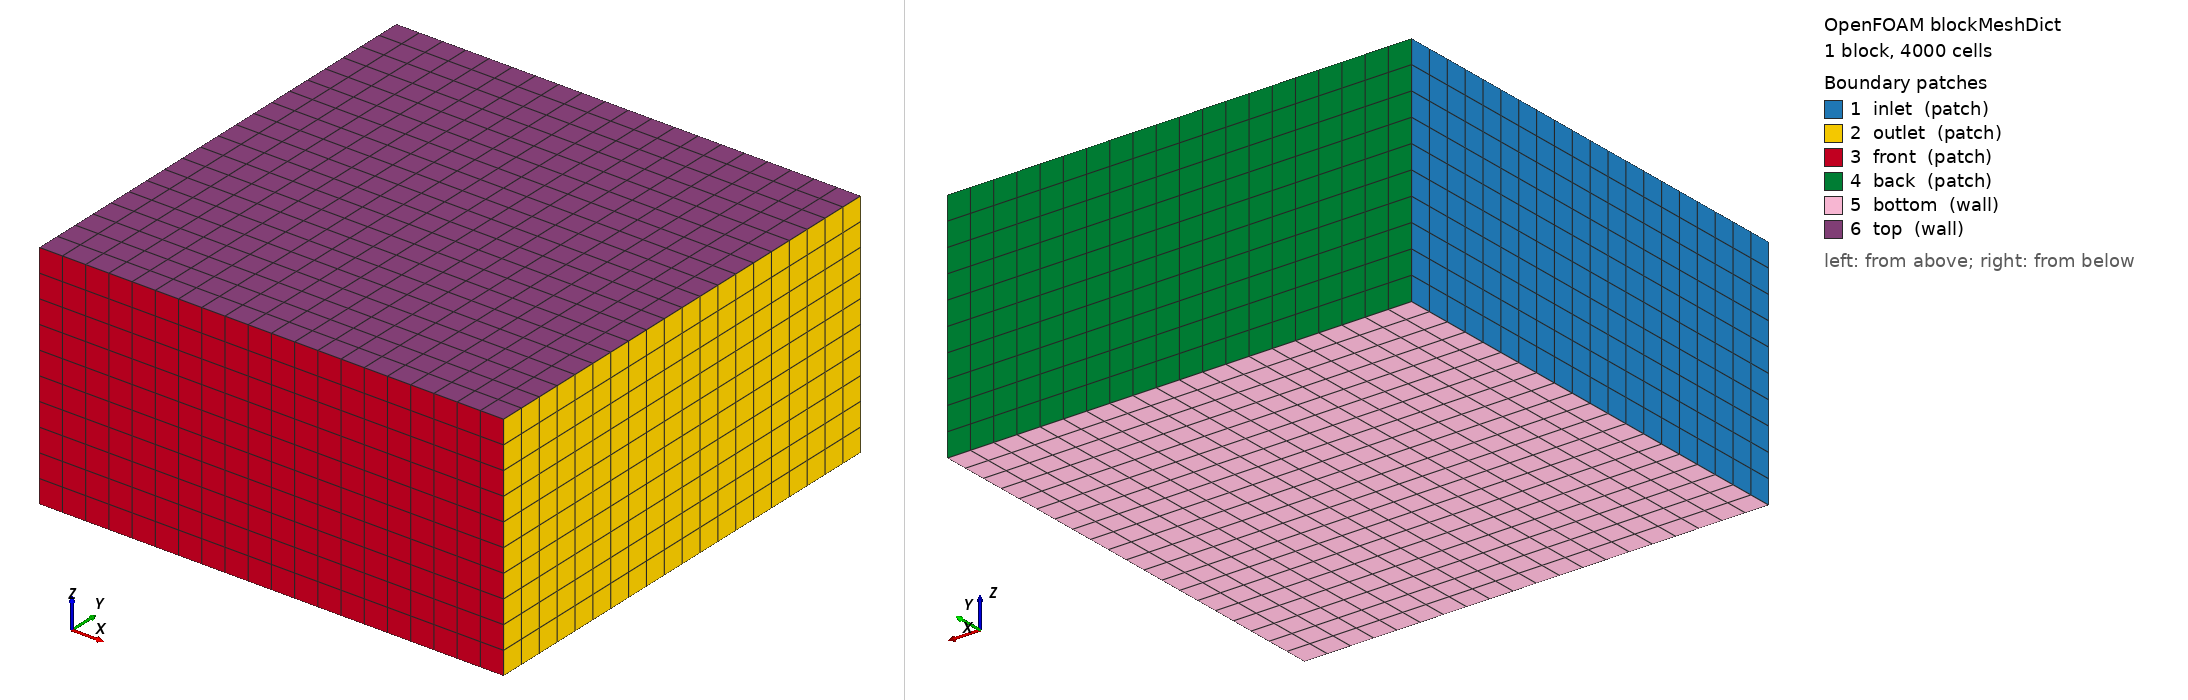

OpenFOAM case: the mesh blockMesh builds from blockMeshDict, 1 block(s), 4000 cells. Boundary patches (legend numbers): 1 inlet (patch), 2 outlet (patch), 3 front (patch), 4 back (patch), 5 bottom (wall), 6 top (wall). Left view from above one corner, right view from below the opposite corner. Boundary conditions: 8 field file(s) under 0/; 6 of 6 drawn patches have an entry in a shipped field file.

=== system/blockMeshDict ===
FoamFile
{
    version     2.0;
    format      ascii;
    class       dictionary;
    location    "system";
    object      blockMeshDict;
}

convertToMeters 1;

vertices
(
    (0 0 0)     // 0
    (10 0 0)    // 1
    (10 10 0)   // 2
    (0 10 0)    // 3
    (0 0 5)     // 4
    (10 0 5)    // 5
    (10 10 5)   // 6
    (0 10 5)    // 7
);

blocks
(
    hex (0 1 2 3 4 5 6 7) (20 20 10) simpleGrading (1 1 1)
);

edges
(
);

boundary
(
    inlet
    {
        type patch;
        faces
        (
            (0 4 7 3)
        );
    }
    outlet
    {
        type patch;
        faces
        (
            (1 2 6 5)
        );
    }
    front
    {
        type patch;
        faces
        (
            (0 1 5 4)
        );
    }
    back
    {
        type patch;
        faces
        (
            (3 7 6 2)
        );
    }
    bottom
    {
        type wall;
        faces
        (
            (0 3 2 1)
        );
    }
    top
    {
        type wall;
        faces
        (
            (4 5 6 7)
        );
    }
);

mergePatchPairs
(
);

// ************************************************************************* //

=== system/controlDict ===
/*--------------------------------*- C++ -*----------------------------------*\n  =========                 |\n  \\      /  F ield         | OpenFOAM: The Open Source CFD Toolbox\n   \\    /   O peration     | Website:  https://openfoam.org\n    \\  /    A nd           | Version:  9\n     \\/     M anipulation  |\n\*---------------------------------------------------------------------------*/

FoamFile
{
    version     2.0;
    format      ascii;
    class       dictionary;
    location    "system";
    object      controlDict;
}

// * * * * * * * * * * * * * * * * * * * * * * * * * * * * * * * * * * * * * //

application     blastFoam;

startFrom       startTime;

startTime       0;

stopAt          endTime;

endTime         0.01;

deltaT          1e-7;

writeControl    timeStep;

writeInterval   100;

purgeWrite      0;

writeFormat     ascii;

writePrecision  6;

writeCompression off;

timeFormat      general;

timePrecision   6;

runTimeModifiable true;

functions
{
    probes
    {
        type probes;
        libs ("libsampling.so");
        writeControl timeStep;
        writeInterval 1;
        fields (p U);
        probeLocations ((1.5 1.5 0.5) (2 0 0));
    }
}

// ************************************************************************* //

=== 0/T ===
FoamFile
{
    version     2.0;
    format      ascii;
    class       volScalarField;
    location    "0";
    object      T;
}

dimensions      [0 0 0 1 0 0 0];

internalField   uniform 293.15;

boundaryField
{
    inlet
    {
        type            zeroGradient;
    }
    outlet
    {
        type            zeroGradient;
    }
    front
    {
        type            zeroGradient;
    }
    back
    {
        type            zeroGradient;
    }
    bottom
    {
        type            zeroGradient;
    }
    top
    {
        type            zeroGradient;
    }
    "(.*Wall.*|L_Wall)"
    {
        type            zeroGradient;
    }
}

// ************************************************************************* //

=== 0/U ===
FoamFile
{
    version     2.0;
    format      ascii;
    class       volVectorField;
    location    "0";
    object      U;
}

dimensions      [0 1 -1 0 0 0 0];

internalField   uniform (0 0 0);

boundaryField
{
    inlet
    {
        type            zeroGradient;
    }
    outlet
    {
        type            zeroGradient;
    }
    front
    {
        type            zeroGradient;
    }
    back
    {
        type            zeroGradient;
    }
    bottom
    {
        type            zeroGradient;
    }
    top
    {
        type            zeroGradient;
    }
    "(.*Wall.*|L_Wall)"
    {
        type            zeroGradient;
    }
}

// ************************************************************************* //

=== 0/p ===
FoamFile
{
    version     2.0;
    format      ascii;
    class       volScalarField;
    location    "0";
    object      p;
}

dimensions      [1 -1 -2 0 0 0 0];

internalField   uniform 101325;

boundaryField
{
    inlet
    {
        type            zeroGradient;
    }
    outlet
    {
        type            zeroGradient;
    }
    front
    {
        type            zeroGradient;
    }
    back
    {
        type            zeroGradient;
    }
    bottom
    {
        type            zeroGradient;
    }
    top
    {
        type            zeroGradient;
    }
    "(.*Wall.*|L_Wall)"
    {
        type            zeroGradient;
    }
}

// ************************************************************************* //

=== 0/rho.Air ===
FoamFile
{
    version     2.0;
    format      ascii;
    class       volScalarField;
    location    "0";
    object      rho.Air;
}

dimensions      [1 -3 0 0 0 0 0];

internalField   uniform 1.225;

boundaryField
{
    inlet
    {
        type            zeroGradient;
    }
    outlet
    {
        type            zeroGradient;
    }
    front
    {
        type            zeroGradient;
    }
    back
    {
        type            zeroGradient;
    }
    bottom
    {
        type            zeroGradient;
    }
    top
    {
        type            zeroGradient;
    }
    "(.*Wall.*|L_Wall)"
    {
        type            zeroGradient;
    }
}

// ************************************************************************* //

=== 0/rho.C4 ===
FoamFile
{
    version     2.0;
    format      ascii;
    class       volScalarField;
    location    "0";
    object      rho.C4;
}

dimensions      [1 -3 0 0 0 0 0];

internalField   uniform 1601;

boundaryField
{
    inlet
    {
        type            zeroGradient;
    }
    outlet
    {
        type            zeroGradient;
    }
    front
    {
        type            zeroGradient;
    }
    back
    {
        type            zeroGradient;
    }
    bottom
    {
        type            zeroGradient;
    }
    top
    {
        type            zeroGradient;
    }
    "(.*Wall.*|L_Wall)"
    {
        type            zeroGradient;
    }
}

// ************************************************************************* //

Also in the case, not shown: 0/alpha.Air (88076 bytes, source omitted); 0/alpha.C4 (88075 bytes, source omitted); 0/e (304579 bytes, source omitted).
